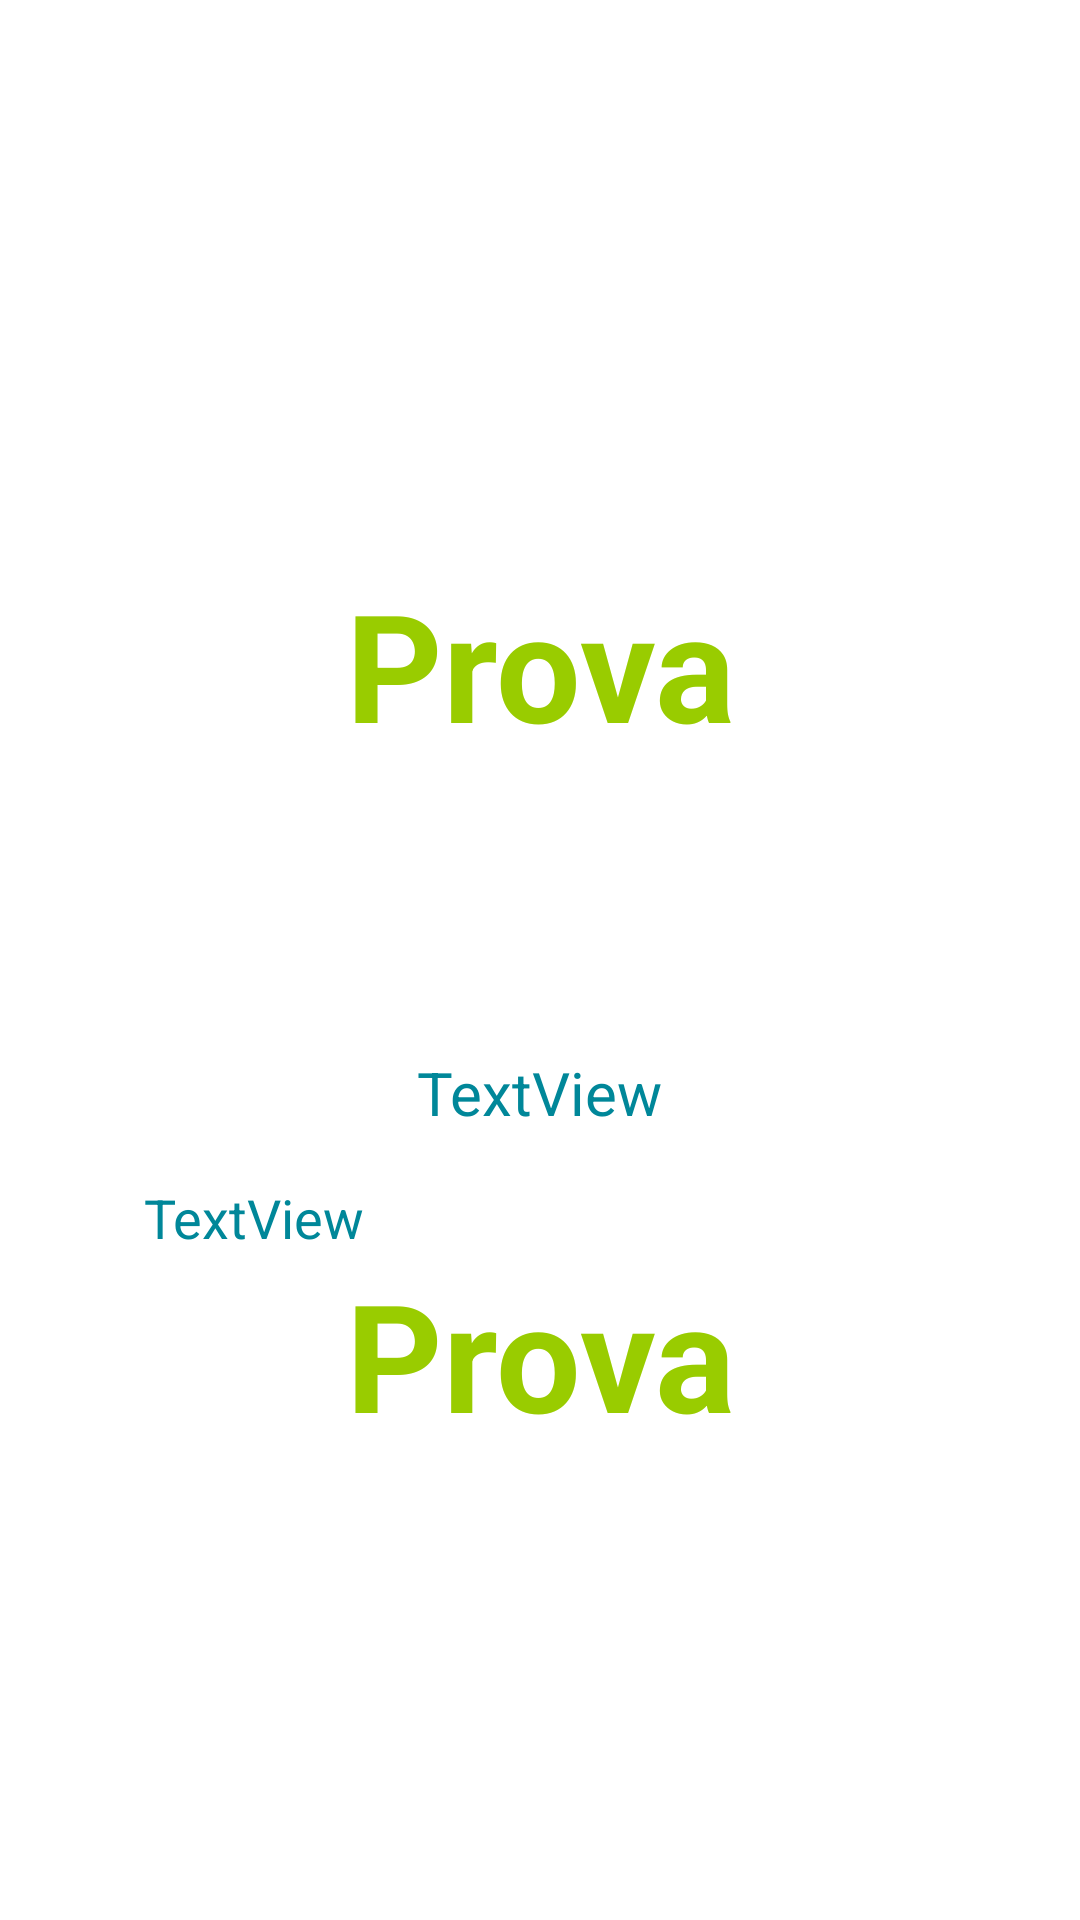

This screen was rendered from an Android layout file. Write that file and the resources it references.
<!-- AndroidManifest.xml: application theme Theme.CovidPasScanner -->
<!-- res/layout/fragment_userdata_verification.xml -->
<?xml version="1.0" encoding="utf-8"?>
<androidx.constraintlayout.widget.ConstraintLayout xmlns:android="http://schemas.android.com/apk/res/android"
    xmlns:app="http://schemas.android.com/apk/res-auto"
    xmlns:tools="http://schemas.android.com/tools"
    android:layout_width="match_parent"
    android:layout_height="match_parent"
    android:background="@color/white"
    android:keepScreenOn="false"
    android:textAlignment="inherit">

    <TextView
        android:id="@+id/TVUserDataValidity"
        android:layout_width="wrap_content"
        android:layout_height="wrap_content"
        android:layout_marginTop="188dp"
        android:text="Prova"
        android:textAlignment="center"
        android:textColor="@android:color/holo_green_light"
        android:textSize="50sp"
        android:textStyle="bold"
        app:layout_constraintLeft_toLeftOf="parent"
        app:layout_constraintRight_toRightOf="parent"
        app:layout_constraintTop_toTopOf="parent" />

    <TextView
        android:id="@+id/TVNome"
        android:layout_width="wrap_content"
        android:layout_height="wrap_content"
        android:layout_marginTop="96dp"
        android:text="TextView"
        android:textAlignment="viewStart"
        android:textColor="@color/covidpasscanner_green"
        android:textSize="20sp"
        app:layout_constraintLeft_toLeftOf="parent"
        app:layout_constraintRight_toRightOf="parent"
        app:layout_constraintTop_toBottomOf="@id/TVUserDataValidity" />

    <TextView
        android:id="@+id/TVCognome"
        android:layout_width="wrap_content"
        android:layout_height="wrap_content"
        android:layout_marginLeft="48dp"
        android:layout_marginTop="16dp"
        android:text="TextView"
        android:textAlignment="viewStart"
        android:textColor="@color/covidpasscanner_green"
        android:textSize="18sp"
        app:layout_constraintLeft_toLeftOf="parent"
        app:layout_constraintTop_toBottomOf="@id/TVNome"
        tools:visibility="invisible" />

    <TextView
        android:id="@+id/TVUserDataGo"
        android:layout_width="wrap_content"
        android:layout_height="wrap_content"
        android:text="Prova"
        android:textAlignment="center"
        android:textColor="@android:color/holo_green_light"
        android:textSize="50sp"
        android:textStyle="bold"
        app:layout_constraintLeft_toLeftOf="parent"
        app:layout_constraintRight_toRightOf="parent"
        app:layout_constraintTop_toBottomOf="@id/TVCognome" />

</androidx.constraintlayout.widget.ConstraintLayout>
<!-- resources referenced by this layout -->
<resources>
  <color name="covidpasscanner_green">#FF008799</color>
  <color name="white">#FFFFFFFF</color>
  <style name="Theme.CovidPasScanner" parent="Theme.MaterialComponents.DayNight.DarkActionBar">
          
          <item name="colorPrimary">@color/covidpasscanner_green</item>
          <item name="colorPrimaryVariant">@color/covidpasscanner_green</item>
          <item name="colorOnPrimary">@color/white</item>
          
          <item name="colorSecondary">@color/teal_200</item>
          <item name="colorSecondaryVariant">@color/teal_700</item>
          <item name="colorOnSecondary">@color/black</item>
          
          <item name="android:statusBarColor" tools:targetApi="l">?attr/colorPrimaryVariant</item>
          
      </style>
  <color name="teal_200">#FF03DAC5</color>
  <color name="teal_700">#FF018786</color>
  <color name="black">#FF000000</color>
</resources>
